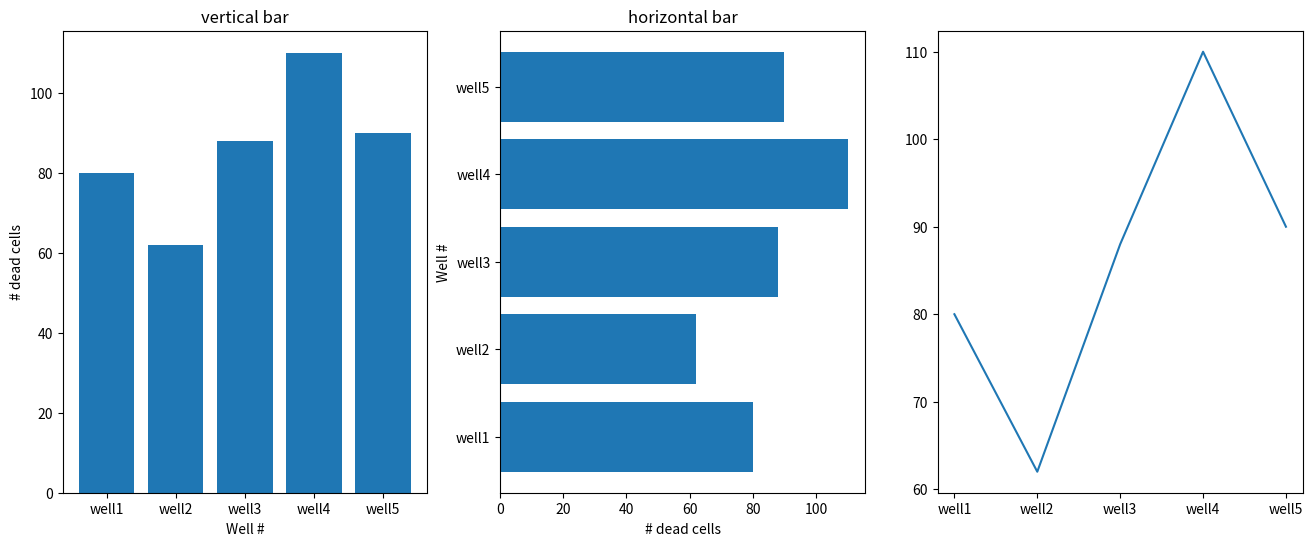

The matplotlib source for this figure: (Note: this script raises an exception after producing the figure.)
# -*- coding: utf-8 -*-
"""
Created on Fri Aug 21 09:44:19 2020

[redacted]
"""

import numpy as np
from matplotlib import pyplot as plt
"""
x = np.arange(6)
y = np.arange(6,27,4)
y1= x**2

plt.plot(x, y)
plt.plot(x, y1)
"""
#plot histogram
"""
from skimage import io, img_as_ubyte

img_gray = io.imread('images/test_image.jpg', as_gray=True)
img_gray_8bit = img_as_ubyte(img_gray)

#plt.imshow(img_gray, cmap='gray')
plt.hist(img_gray_8bit.flat,bins=100, range=(0,255) )
"""

#plot line and symbols
"""
a=np.array([1,2,3,4,5])
b=np.array([1,4,9,16,25])
plt.plot(a, b)
plt.plot(a,b,'bo') #blue dots. Also try:'r--' 'g^'
plt.axis([0,6,0,50])
plt.xlabel('x')
plt.ylabel('y')
"""

#various type of plots
"""
wells = ['well1','well2','well3','well4','well5']
cells = [80,62,88,110,90]

fig = plt.figure(figsize=(10,5)) 
plt.bar(wells,cells)
plt.scatter(wells, cells)
plt.plot(wells, cells)
"""

"""
a = np.array([1,2,3,4,5])
b = np.array([1,4,9,16,25])

plt.plot(a, b, lw=5.0)
#use setp() tos define multiple parameters
fig = plt.plot(a,b)
plt.setp(fig, color='r', linewidth=4.0)
plt.show()
"""

#adding labels and annotations
"""
wells = [1,2,3,4,5]
cells = [80,62,88,110,90]

font = {'family': 'serif',
        'name':'Times New Roman',
        #'color':  'darkred',
        'weight': 'normal',
        'size': 16,
        }

plt.figure(figsize=(8,8))

plt.plot(wells,cells)
plt.xlabel('well #', fontdict=font)
plt.ylabel('# dead cells', fontdict=font)
plt.title('Dead cells in each well')
plt.axis(1,6, 60,120)
plt.grid(True)
plt.show()
"""

#plot two figures
"""
x = [1,2,3,4,5]
y = [10,125,1350,11250,100500]

plt.figure(figsize=(12,6),fontsize=20)

#linear
plt.subplot(1,2,1)
plt.plot(x,y)
plt.yscale('linear')
plt.title('linear')
plt.grid(True)

#log
plt.subplot(1,2,2)
plt.plot(x, y)
plt.yscale('log')
plt.title('log')
plt.grid(True)
"""

#multiple plots
wells = ['well1','well2','well3','well4','well5']
cells = [80,62,88,110,90]
#Innitialize the plot and subplots
#Initialize the plot 
fig = plt.figure(figsize=(16,6))
ax1 = fig.add_subplot(1,3,1)
ax1.set(title='vertical bar',xlabel='Well #', ylabel='# dead cells')

ax2 = fig.add_subplot(1,3,2)
ax2.set(title='horizontal bar',xlabel='# dead cells', ylabel='Well #')

ax3 = fig.add_subplot(1,3,3)

#Plot the data
ax1.bar(wells,cells)
ax2.barh(wells,cells)
ax3.plot(wells,cells)

plt.savefig('images/my_plot.jpg')

